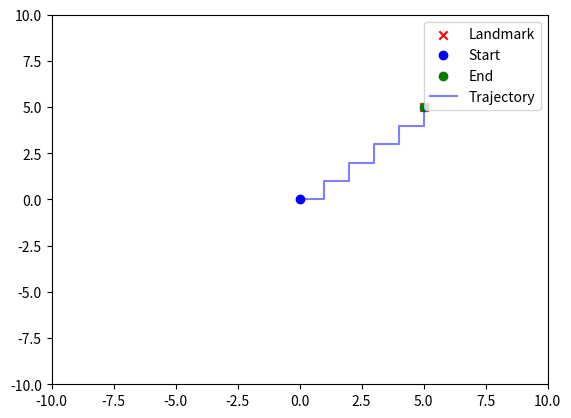

Python code for this plot:
import numpy as np
import matplotlib.pyplot as plt

# Define the landmark location
landmark = np.array([5, 5])

# Define the robot's starting position
robot_start = np.array([0, 0])

# Define the steps for the hill-climbing algorithm
steps = np.array([[1, 0], [0, 1], [-1, 0], [0, -1]])

# Initialize the robot's position
robot_pos = robot_start

# Define a function to calculate the distance between the robot and the landmark
def distance(robot_pos, landmark):
    return np.linalg.norm(robot_pos - landmark)

pos_x = []
pos_y = []


# Define the hill-climbing algorithm
while True:
    # Initialize the minimum distance to infinity
    min_distance = float('inf')
    
    # Check the distance for each step
    for step in steps:
        pos_x.append(robot_pos[0])
        pos_y.append(robot_pos[1])
        new_pos = robot_pos + step
        new_distance = distance(new_pos, landmark)
        
        # Update the minimum distance and the new position if the distance is smaller
        if new_distance < min_distance:
            min_distance = new_distance
            robot_pos = new_pos
    
    # Stop the loop if the robot reaches the landmark
    if min_distance <= 0:
        break

# Plot the results
plt.scatter(landmark[0], landmark[1], color='red', marker='x', label='Landmark')
plt.scatter(robot_start[0], robot_start[1], color='blue', marker='o', label='Start')
plt.scatter(robot_pos[0], robot_pos[1], color='green', marker='o', label='End')
plt.plot(pos_x,pos_y,c='b',alpha=0.5, label='Trajectory')
plt.xlim(-10,10)
plt.ylim(-10,10)
plt.legend()
plt.show()